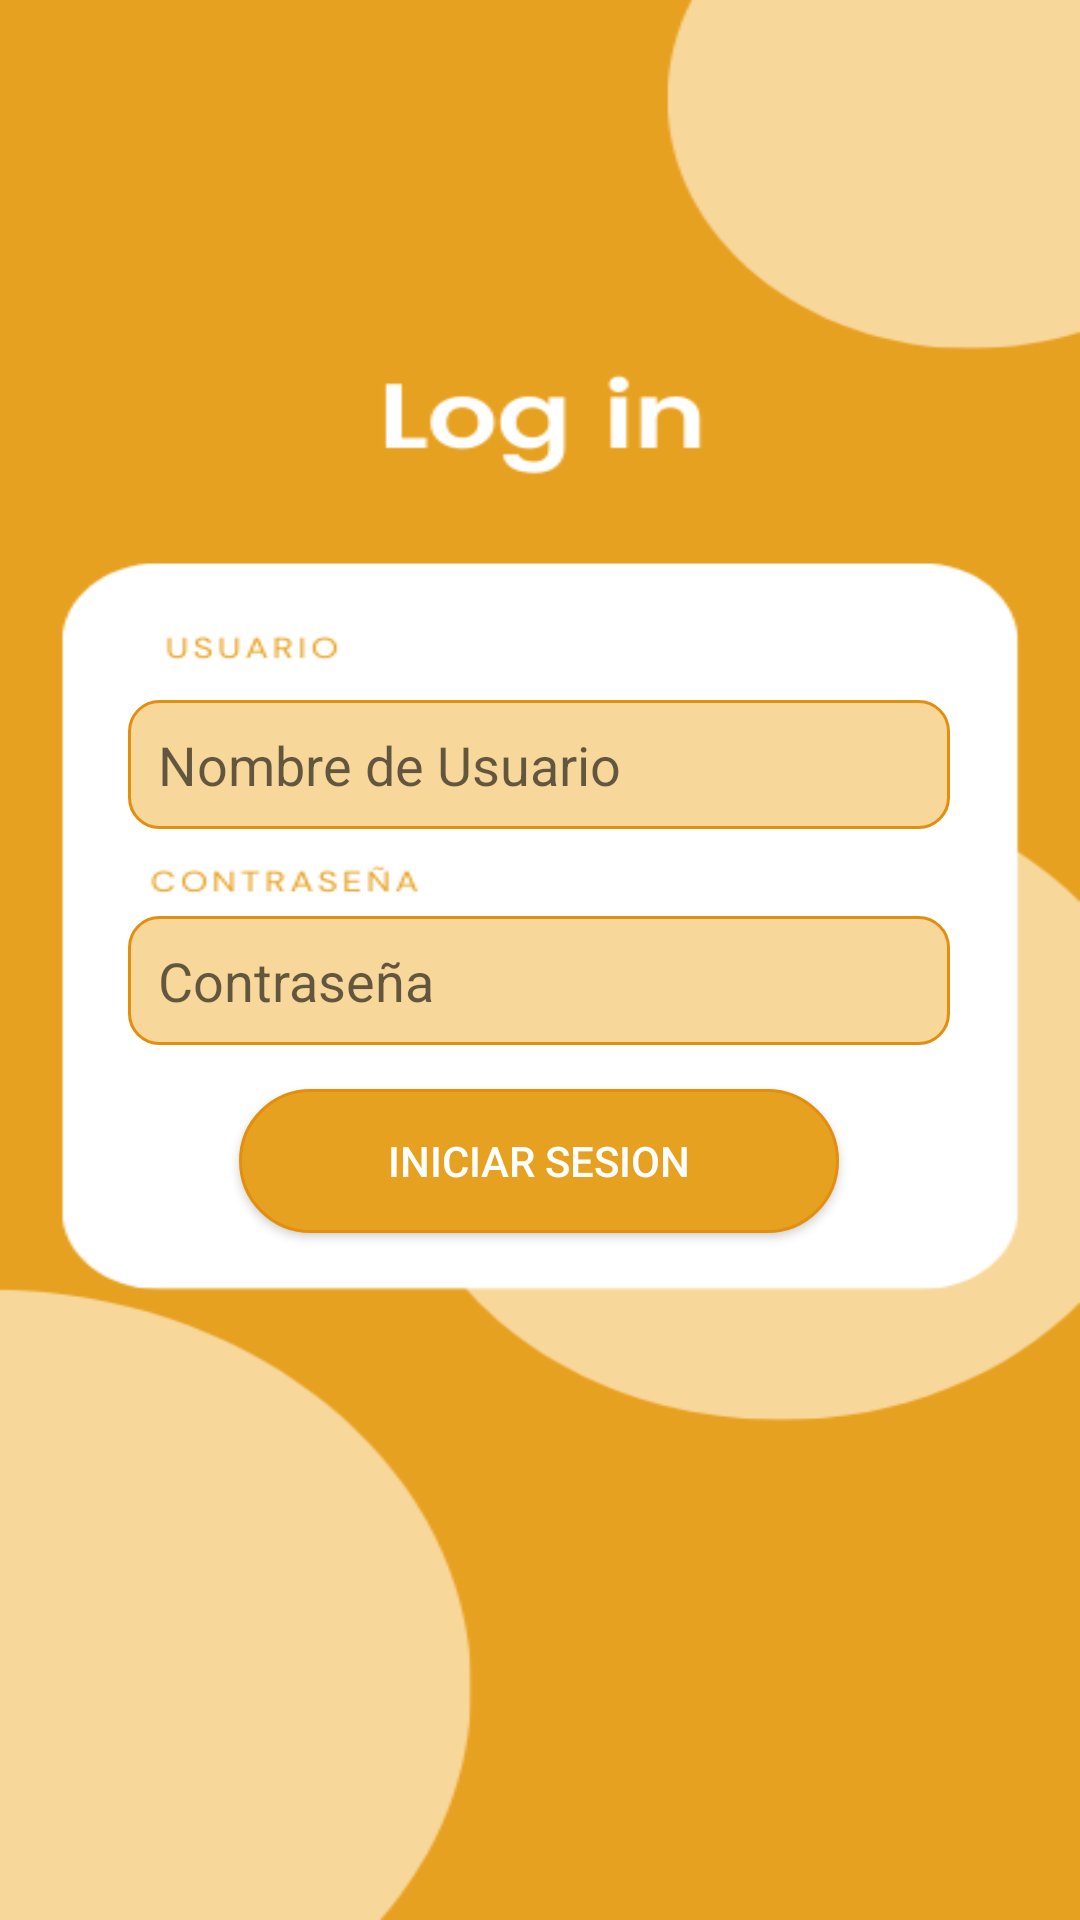

The Android layout XML behind this screen, and the referenced resources:
<!-- AndroidManifest.xml: application theme Theme.VirtualMenu -->
<!-- res/layout/activity_log_in.xml -->
<?xml version="1.0" encoding="utf-8"?>
<androidx.constraintlayout.widget.ConstraintLayout xmlns:android="http://schemas.android.com/apk/res/android"
    xmlns:app="http://schemas.android.com/apk/res-auto"
    xmlns:tools="http://schemas.android.com/tools"
    android:layout_width="match_parent"
    android:layout_height="match_parent"
    tools:context=".LogIn"
    android:background="@drawable/login">


    <EditText
        android:id="@+id/user"
        android:layout_width="274dp"
        android:layout_height="43dp"
        android:background="@drawable/model_1"
        android:drawableStart="@drawable/baseline_admin_panel_settings_24"
        android:paddingLeft="10dp"
        android:drawablePadding="5dp"
        android:hint="Nombre de Usuario"
        android:inputType="textEmailAddress"
        app:layout_constraintBottom_toBottomOf="parent"
        app:layout_constraintEnd_toEndOf="parent"
        app:layout_constraintHorizontal_bias="0.496"
        app:layout_constraintStart_toStartOf="parent"
        app:layout_constraintTop_toTopOf="parent"
        app:layout_constraintVertical_bias="0.391" />

    <Button
        android:id="@+id/iniciarSesion"
        android:layout_width="200dp"
        android:layout_height="wrap_content"
        android:background="@drawable/model_2"
        android:text="Iniciar Sesion"
        android:textColor="@color/white"
        app:layout_constraintBottom_toBottomOf="parent"
        app:layout_constraintEnd_toEndOf="parent"
        app:layout_constraintHorizontal_bias="0.497"
        app:layout_constraintStart_toStartOf="parent"
        app:layout_constraintTop_toTopOf="parent"
        app:layout_constraintVertical_bias="0.613" />

    <EditText
        android:id="@+id/password"
        android:layout_width="274dp"
        android:layout_height="43dp"
        android:layout_marginBottom="184dp"
        android:background="@drawable/model_1"
        android:drawableStart="@drawable/baseline_password_24"
        android:hint="Contraseña"
        android:inputType="textPassword"
        android:paddingLeft="10dp"
        android:drawablePadding="5dp"
        app:layout_constraintBottom_toBottomOf="parent"
        app:layout_constraintEnd_toEndOf="parent"
        app:layout_constraintHorizontal_bias="0.496"
        app:layout_constraintStart_toStartOf="parent"
        app:layout_constraintTop_toBottomOf="@+id/user"
        app:layout_constraintVertical_bias="0.211" />

</androidx.constraintlayout.widget.ConstraintLayout>
<!-- resources referenced by this layout -->
<resources>
  <color name="white">#FFFFFFFF</color>
  <!-- drawable login: png bitmap (drawable, 18693 bytes) -->
  <!-- drawable model_1 (drawable) -->
  <?xml version="1.0" encoding="utf-8"?>
  <shape  android:shape = "rectangle"
      xmlns:android="http://schemas.android.com/apk/res/android">
  
      <solid android:color="#F8D79B"/>
      <corners android:radius="10dp"/>
      <stroke android:color="#E48E0E" android:width="1dp"/>
  
  </shape>
  <!-- drawable model_2 (drawable) -->
  <?xml version="1.0" encoding="utf-8"?>
  <shape  android:shape = "rectangle"
      xmlns:android="http://schemas.android.com/apk/res/android">
  
      <solid android:color="#E7A121"/>
      <corners android:radius="30dp"/>
      <stroke android:color="#E48E0E" android:width="1dp"/>
  
  </shape>
  <style name="Theme.VirtualMenu" parent="Base.Theme.VirtualMenu" />
  <style name="Base.Theme.VirtualMenu" parent="Theme.AppCompat.Light.NoActionBar">
          
          
      </style>
</resources>
